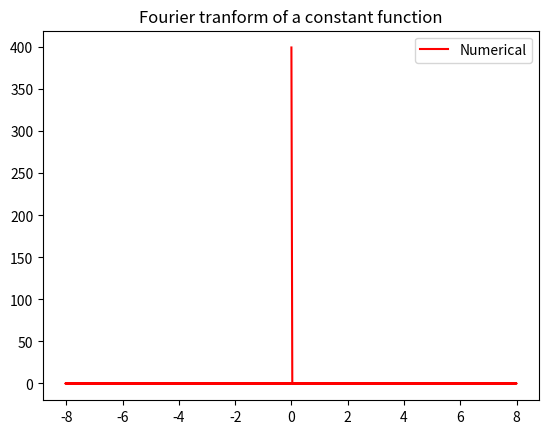

Python code for this plot:
import numpy as np
import matplotlib.pyplot as plt


def f(x):
    return 5


xmin = -100
xmax = 100
N = 512

dx = (xmax - xmin)/(N-1)

x = np.fft.fftshift(np.linspace(xmin, xmax, N))
data = [f(i) for i in x]

FT_x = np.fft.fft(data, norm='ortho')
k = np.fft.fftfreq(N, dx)
k = 2*np.pi*k
factor = np.exp(-1j*k*xmin)

FT_x = dx*np.sqrt(N/(2*np.pi))*factor*FT_x

plt.plot(k, np.abs(FT_x), 'r-', label='Numerical')
plt.legend()
plt.title("Fourier tranform of a constant function")
plt.show()
